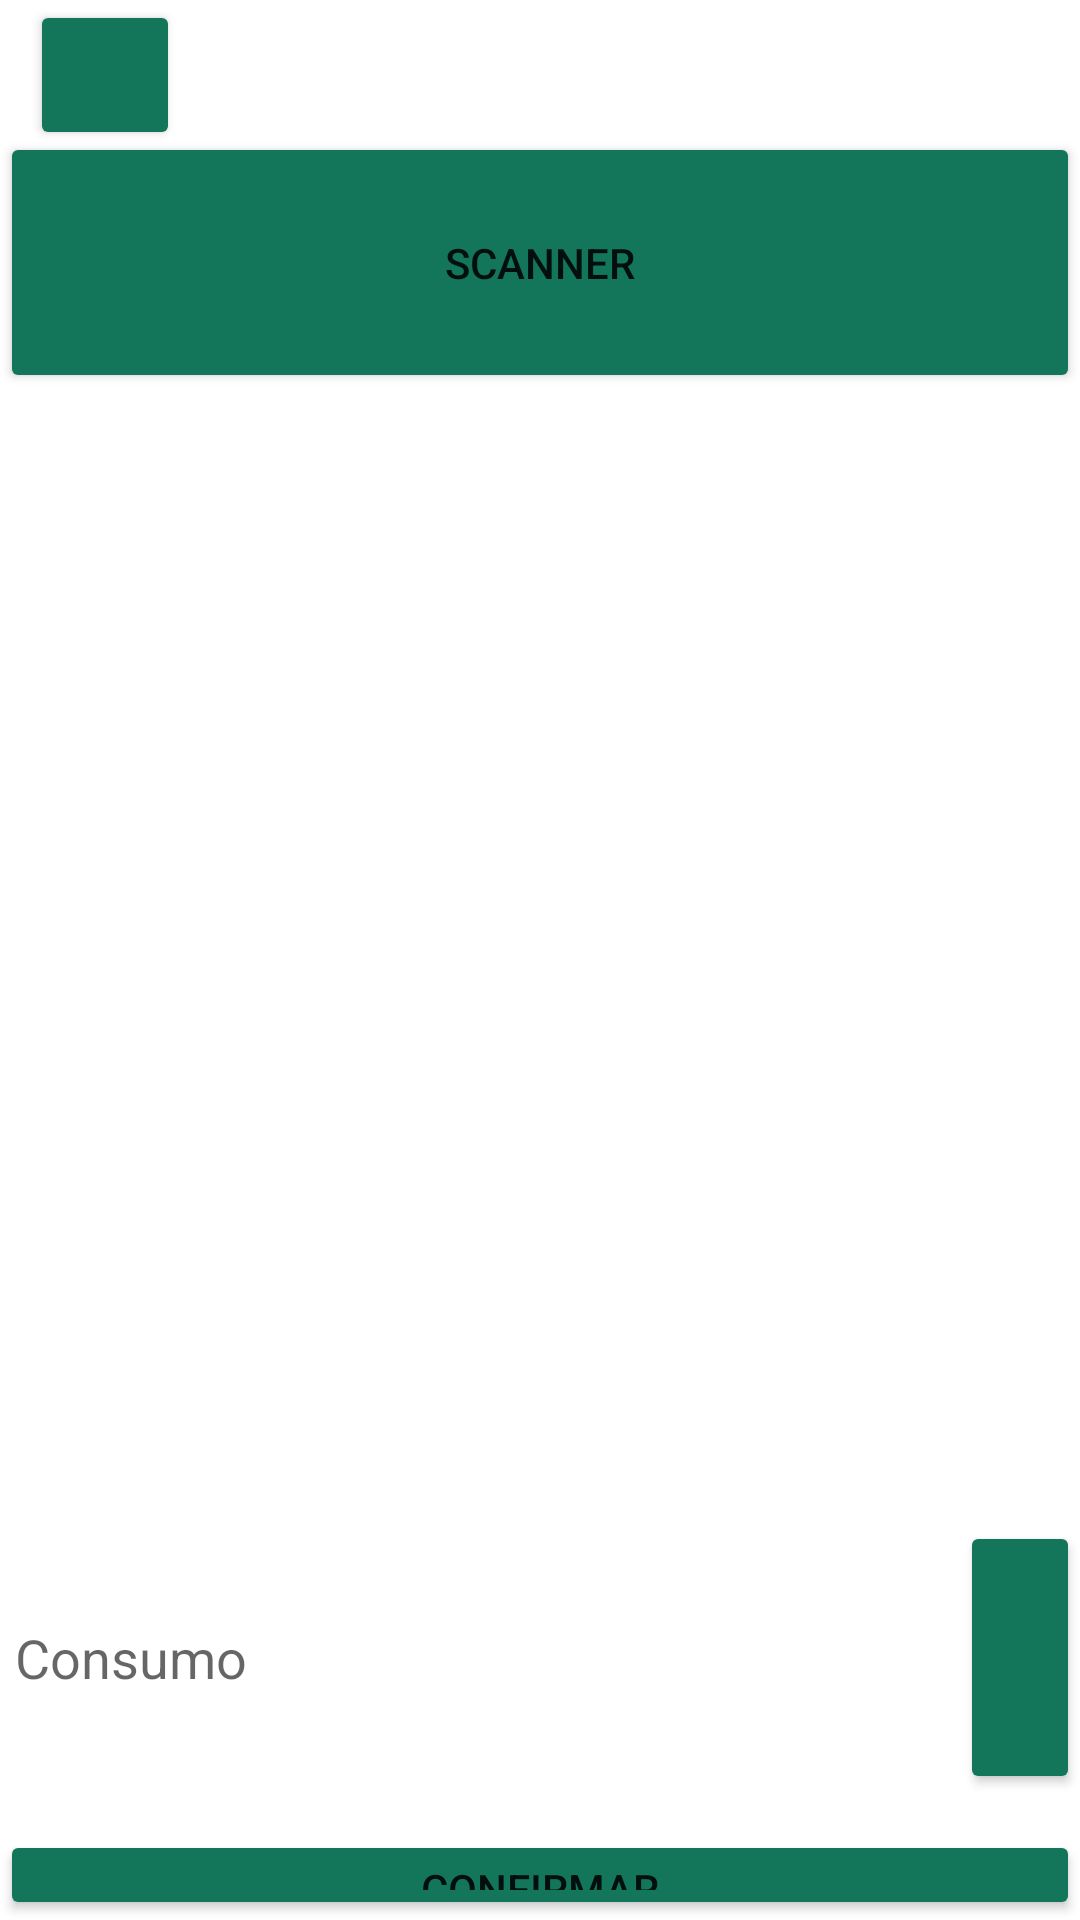

Android layout source for this screen:
<!-- AndroidManifest.xml: application theme Theme.ObjectDetection -->
<!-- res/layout/activity_scanner_consumo.xml -->
<?xml version="1.0" encoding="utf-8"?>
<RelativeLayout xmlns:android="http://schemas.android.com/apk/res/android"
    xmlns:app="http://schemas.android.com/apk/res-auto"
    xmlns:tools="http://schemas.android.com/tools"
    android:id="@+id/relativeLayout"
    android:layout_width="match_parent"
    android:layout_height="match_parent"
    android:orientation="vertical"
    tools:context="org.tensorflow.codelabs.objectdetection.scanner_consumo">

    <Button
        android:id="@+id/btnBack"
        android:layout_width="50dp"
        android:layout_height="50dp"
        android:layout_marginLeft="10dp"
        app:backgroundTint="@color/amvisa"
        app:icon="@drawable/abc_vector_test"
        app:layout_constraintStart_toStartOf="parent"
        app:layout_constraintTop_toTopOf="parent" />

    <Button
        android:id="@+id/captureImageFab"
        android:layout_width="match_parent"
        android:layout_height="87dp"
        android:layout_marginTop="44dp"
        android:text="Scanner"
        app:backgroundTint="@color/amvisa"
        app:icon="@drawable/ic_camera"
        app:layout_constraintStart_toStartOf="parent"
        app:layout_constraintTop_toTopOf="parent" />

    <ImageView
        android:id="@+id/imageViewRecorte"
        android:layout_width="360dp"
        android:layout_height="364dp"
        android:layout_marginStart="20dp"
        android:layout_marginTop="130dp"
        app:layout_constraintStart_toStartOf="parent"
        app:layout_constraintTop_toTopOf="parent"
        tools:srcCompat="@tools:sample/avatars" />

    <com.google.android.material.textfield.TextInputEditText
        android:id="@+id/txtLecturaConsumo"
        android:layout_width="310dp"
        android:layout_height="85dp"
        android:layout_marginTop="510dp"
        android:background="@drawable/boarder"
        android:enabled="false"
        android:layout_marginLeft="5dp"
        android:focusable="true"
        android:hint="Consumo"
        android:inputType="number" />

    <Button
        android:id="@+id/btnConfirmar"
        android:layout_width="match_parent"
        android:layout_height="87dp"
        android:layout_marginTop="610dp"
        android:text="Confirmar"
        app:backgroundTint="@color/amvisa"
        app:layout_constraintStart_toStartOf="parent"
        app:layout_constraintTop_toTopOf="parent" />

    <Button
        android:id="@+id/btnEdit"
        android:layout_width="75dp"
        android:layout_height="91dp"
        android:layout_marginStart="320dp"
        android:layout_marginTop="507dp"
        android:layout_marginBottom="320dp"
        app:backgroundTint="@color/amvisa"
        app:icon="@android:drawable/ic_menu_edit" />


</RelativeLayout>
<!-- resources referenced by this layout -->
<resources>
  <color name="amvisa">#13765B</color>
  <style name="Theme.ObjectDetection" parent="Theme.MaterialComponents.DayNight.DarkActionBar">
          
          <item name="colorPrimary">@color/amvisa</item>
          <item name="colorPrimaryVariant">@color/amvisa</item>
          <item name="colorOnPrimary">@color/white</item>
          
          <item name="colorSecondary">@color/teal_200</item>
          <item name="colorSecondaryVariant">@color/teal_700</item>
          <item name="colorOnSecondary">@color/black</item>
          
          <item name="android:statusBarColor" tools:targetApi="l">?attr/colorPrimaryVariant</item>
          
      </style>
  <color name="white">#FFFFFFFF</color>
  <color name="teal_200">#FF03DAC5</color>
  <color name="teal_700">#FF018786</color>
  <color name="black">#FF000000</color>
</resources>
